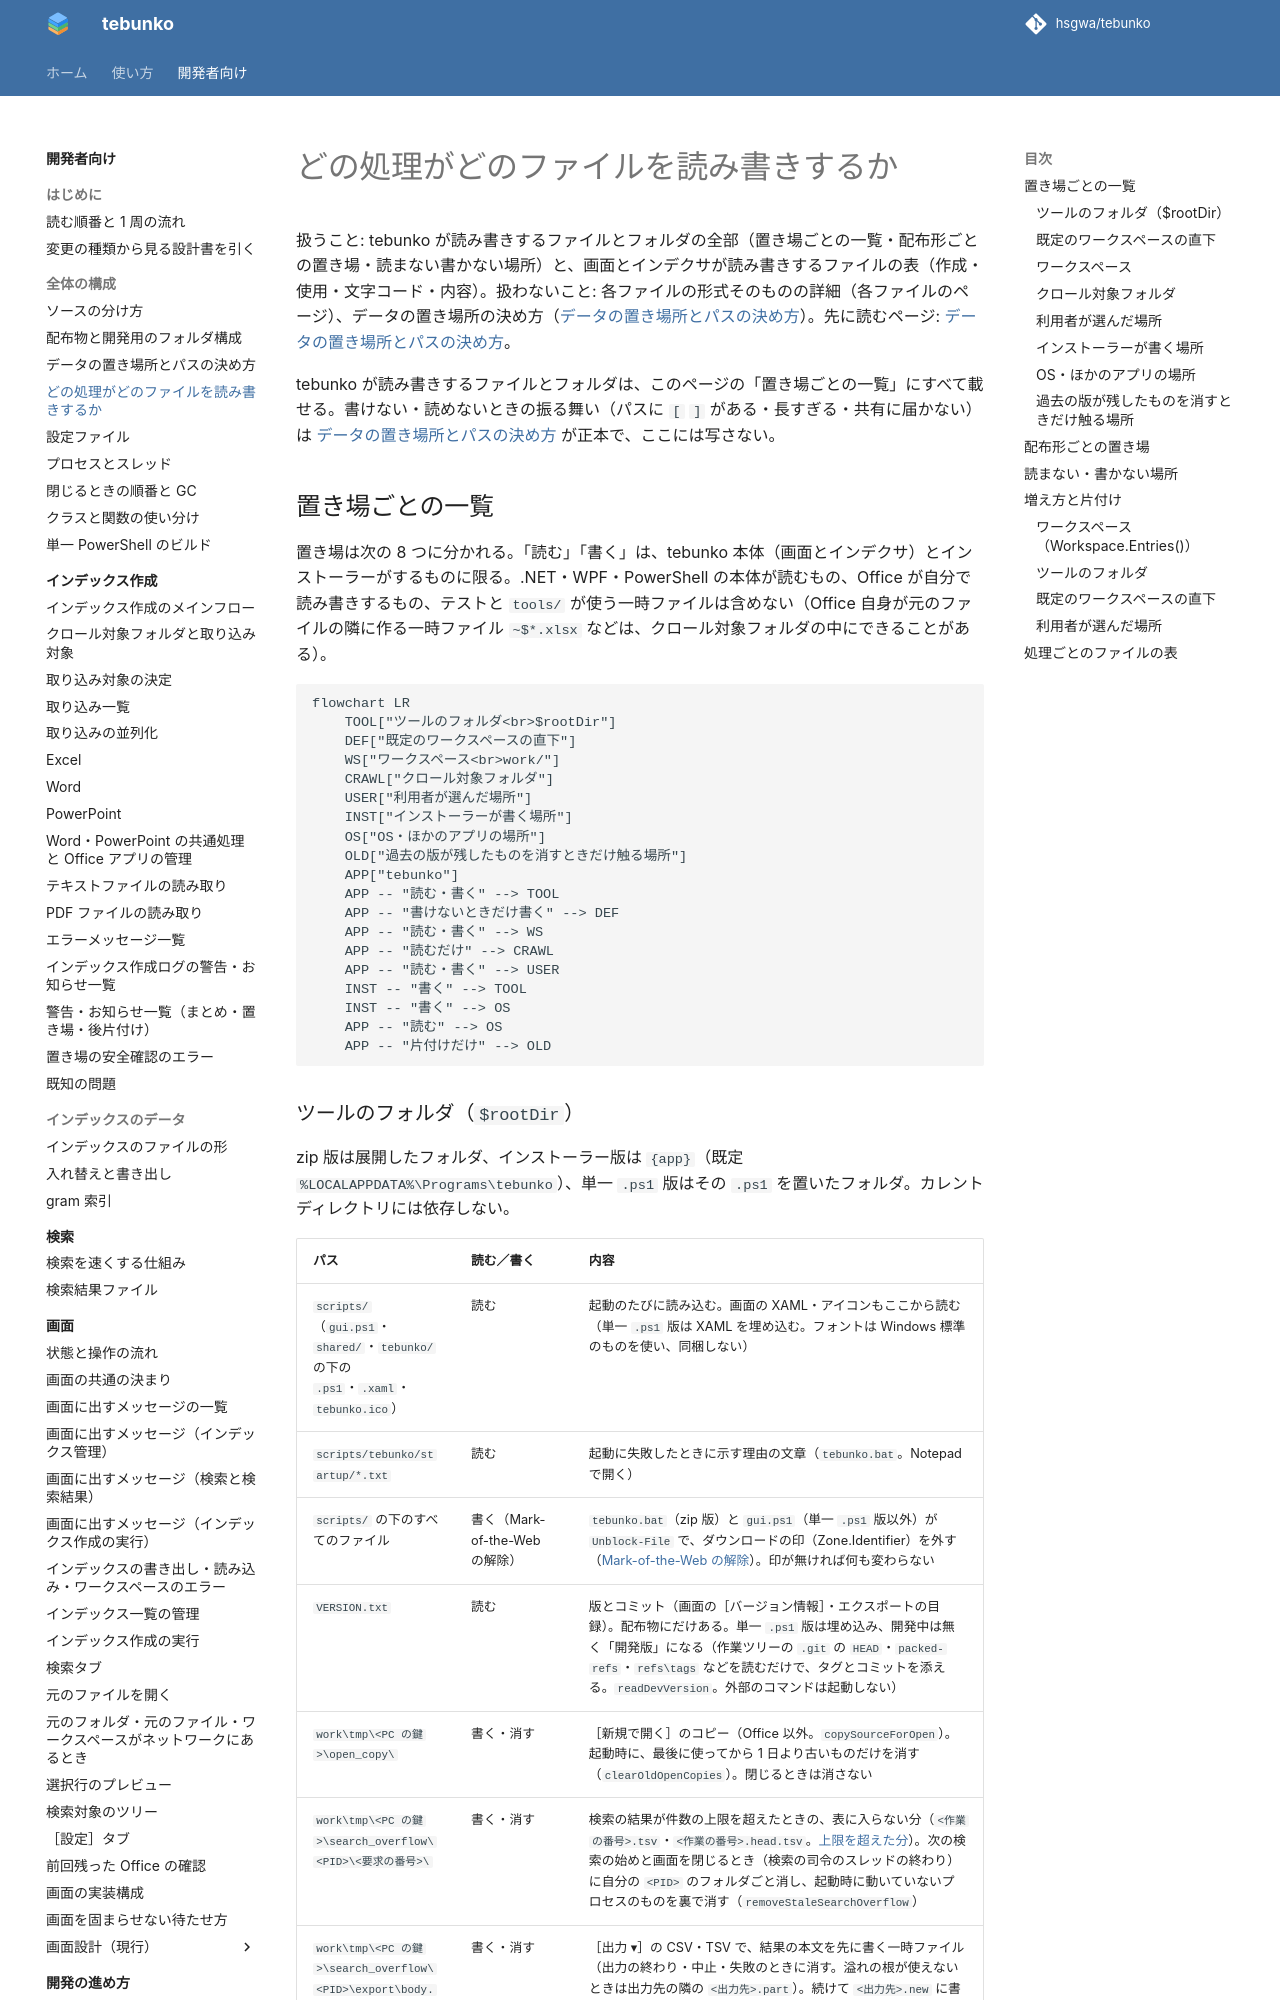

repository: hsgwa/tebunko · page: design/structure/io-files/index.html · generator: mkdocs

# どの処理がどのファイルを読み書きするか

扱うこと: tebunko が読み書きするファイルとフォルダの全部（置き場ごとの一覧・配布形ごとの置き場・読まない書かない場所）と、画面とインデクサが読み書きするファイルの表（作成・使用・文字コード・内容）。扱わないこと: 各ファイルの形式そのものの詳細（各ファイルのページ）、データの置き場所の決め方（[データの置き場所とパスの決め方](data.md)）。先に読むページ: [データの置き場所とパスの決め方](data.md)。

tebunko が読み書きするファイルとフォルダは、このページの「置き場ごとの一覧」にすべて載せる。書けない・読めないときの振る舞い（パスに `[` `]` がある・長すぎる・共有に届かない）は [データの置き場所とパスの決め方](data.md) が正本で、ここには写さない。

## 置き場ごとの一覧

置き場は次の 8 つに分かれる。「読む」「書く」は、tebunko 本体（画面とインデクサ）とインストーラーがするものに限る。.NET・WPF・PowerShell の本体が読むもの、Office が自分で読み書きするもの、テストと `tools/` が使う一時ファイルは含めない（Office 自身が元のファイルの隣に作る一時ファイル `~$*.xlsx` などは、クロール対象フォルダの中にできることがある）。

```mermaid
flowchart LR
    TOOL["ツールのフォルダ<br>$rootDir"]
    DEF["既定のワークスペースの直下"]
    WS["ワークスペース<br>work/"]
    CRAWL["クロール対象フォルダ"]
    USER["利用者が選んだ場所"]
    INST["インストーラーが書く場所"]
    OS["OS・ほかのアプリの場所"]
    OLD["過去の版が残したものを消すときだけ触る場所"]
    APP["tebunko"]
    APP -- "読む・書く" --> TOOL
    APP -- "書けないときだけ書く" --> DEF
    APP -- "読む・書く" --> WS
    APP -- "読むだけ" --> CRAWL
    APP -- "読む・書く" --> USER
    INST -- "書く" --> TOOL
    INST -- "書く" --> OS
    APP -- "読む" --> OS
    APP -- "片付けだけ" --> OLD
```
